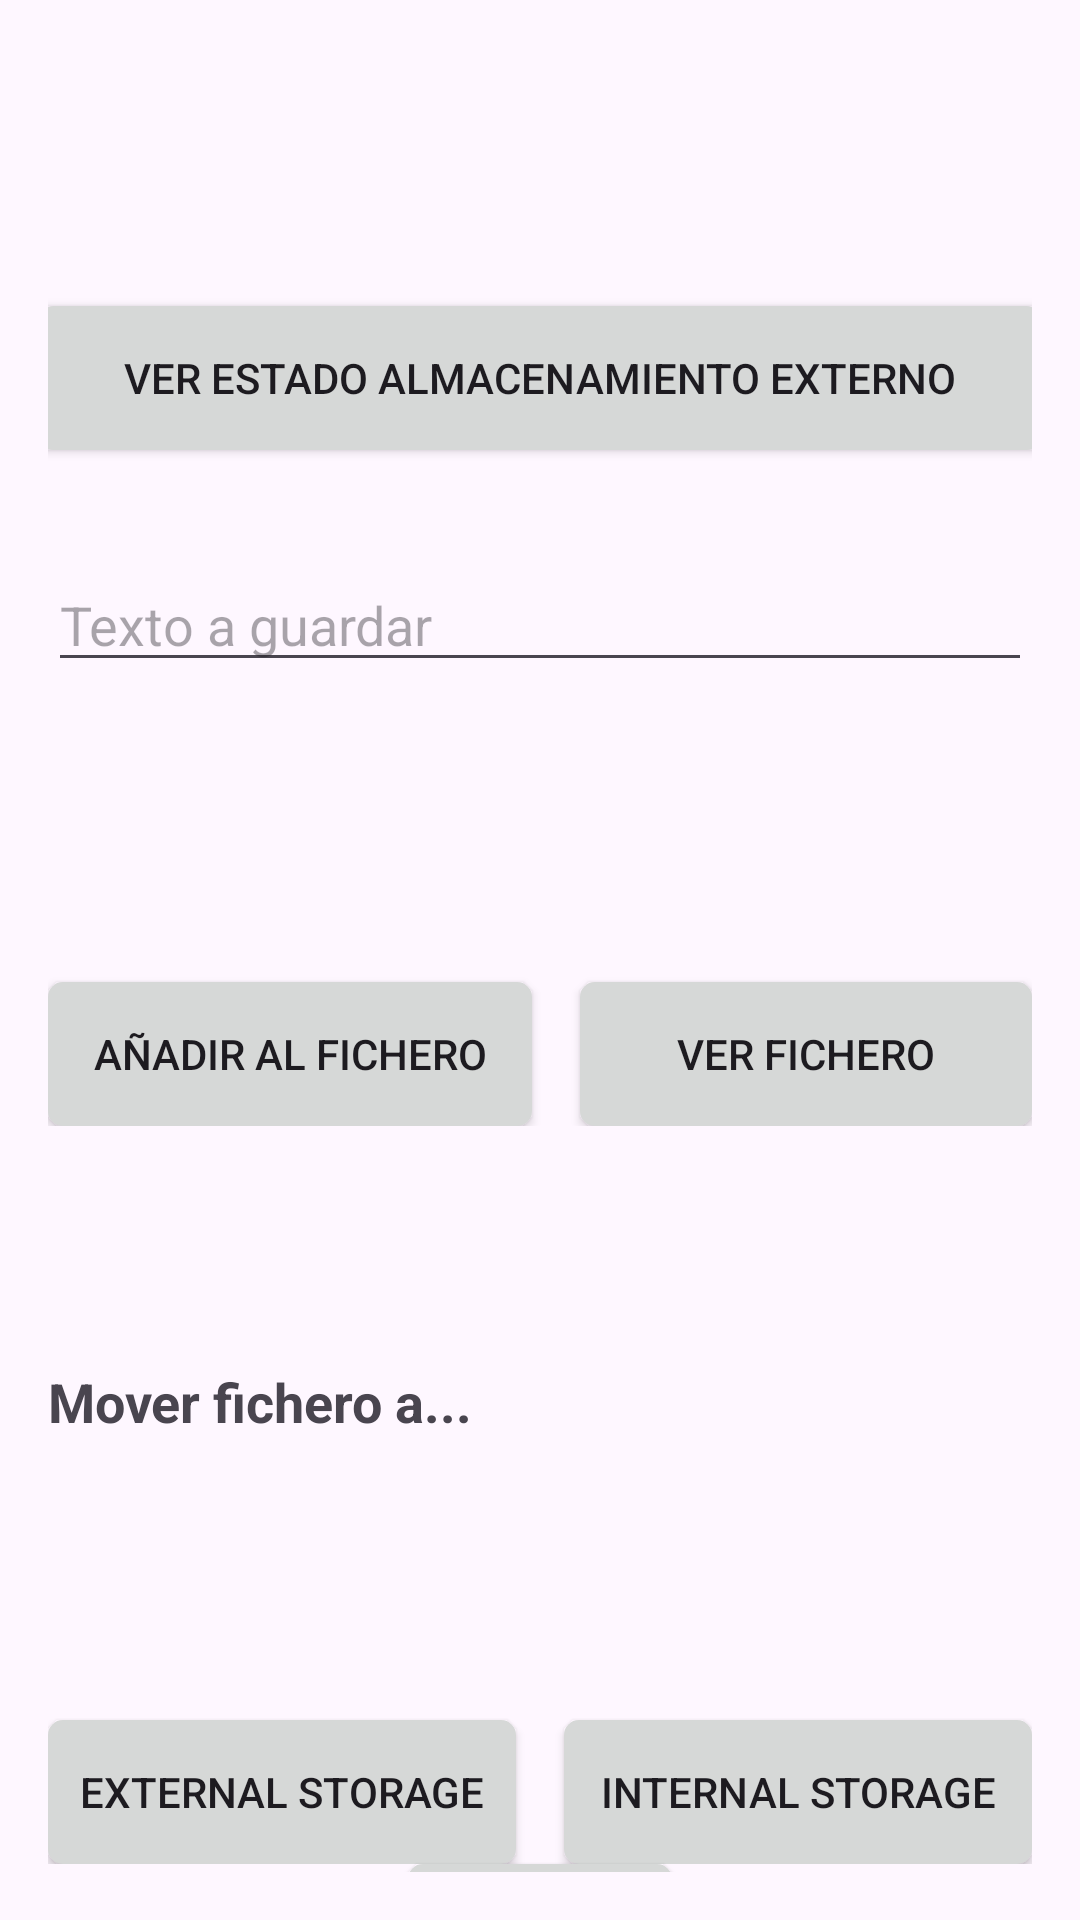

Layout XML and referenced resources for this Android screen:
<!-- AndroidManifest.xml: application theme Theme.Ficheross -->
<!-- res/layout/activity_main.xml -->
<?xml version="1.0" encoding="utf-8"?>
<LinearLayout
    xmlns:android="http://schemas.android.com/apk/res/android"
    android:layout_width="match_parent"
    android:layout_height="match_parent"
    android:orientation="vertical"
    android:padding="16dp">

    <Button
        android:id="@+id/btnCheckStorage"
        android:layout_width="334dp"
        android:layout_height="wrap_content"
        android:layout_gravity="center"
        android:layout_marginTop="86dp"
        android:background="@drawable/button_background"
        android:text="VER ESTADO ALMACENAMIENTO EXTERNO" />

    <EditText
        android:id="@+id/editText"
        android:layout_width="match_parent"
        android:layout_height="wrap_content"
        android:layout_marginTop="36dp"
        android:hint="Texto a guardar" />

    <LinearLayout
        android:layout_width="match_parent"
        android:layout_height="wrap_content"
        android:orientation="horizontal">

        <Button
            android:id="@+id/btnAddToFile"
            android:layout_width="11dp"
            android:layout_height="wrap_content"
            android:layout_marginTop="100dp"
            android:layout_weight="1"
            android:layout_marginEnd="8dp"
            android:background="@drawable/button_background"
            android:text="AÑADIR AL FICHERO" />

        <Button
            android:id="@+id/btnViewFile"
            android:layout_width="0dp"
            android:layout_height="wrap_content"
            android:layout_weight="1"
            android:layout_marginTop="100dp"
            android:layout_marginStart="8dp"
            android:background="@drawable/button_background"
            android:text="VER FICHERO" />
    </LinearLayout>

    <TextView
        android:id="@+id/textView"
        android:layout_width="match_parent"
        android:layout_height="wrap_content"
        android:text=""
        android:paddingTop="8dp"
        android:textSize="16sp" />

    <TextView
        android:id="@+id/tvMoveLabel"
        android:layout_width="match_parent"
        android:layout_height="wrap_content"
        android:text="Mover fichero a..."
        android:textSize="18sp"
        android:textStyle="bold"
        android:layout_marginTop="50dp"
        android:paddingBottom="8dp"
        android:gravity="start" />

    <LinearLayout
        android:layout_width="match_parent"
        android:layout_height="wrap_content"
        android:orientation="horizontal">


        <Button
            android:id="@+id/btnMoveToExternal"
            android:layout_width="0dp"
            android:layout_height="wrap_content"
            android:layout_weight="1"
            android:layout_marginTop="86dp"
            android:layout_marginEnd="8dp"
            android:background="@drawable/button_background"
            android:text="External Storage" />

        <Button
            android:id="@+id/btnMoveToInternal"
            android:layout_width="0dp"
            android:layout_height="wrap_content"
            android:layout_weight="1"
            android:layout_marginTop="86dp"
            android:layout_marginStart="8dp"
            android:background="@drawable/button_background"
            android:text="Internal Storage" />
    </LinearLayout>

    <View
        android:layout_width="match_parent"
        android:layout_height="0dp"
        android:layout_weight="1" />

    <Button
        android:id="@+id/btnClose"
        android:layout_width="wrap_content"
        android:layout_height="wrap_content"
        android:layout_gravity="center"
        android:background="@drawable/button_background"
        android:text="CERRAR" />


</LinearLayout>
<!-- resources referenced by this layout -->
<resources>
  <!-- drawable button_background (drawable) -->
  <?xml version="1.0" encoding="utf-8"?>
  <shape xmlns:android="http://schemas.android.com/apk/res/android">
      <solid android:color="#d6d8d7" />
      <corners android:radius="5dp" />
  
  </shape>
  <style name="Theme.Ficheross" parent="Base.Theme.Ficheross" />
  <style name="Base.Theme.Ficheross" parent="Theme.Material3.DayNight.NoActionBar">
          
          
      </style>
</resources>
